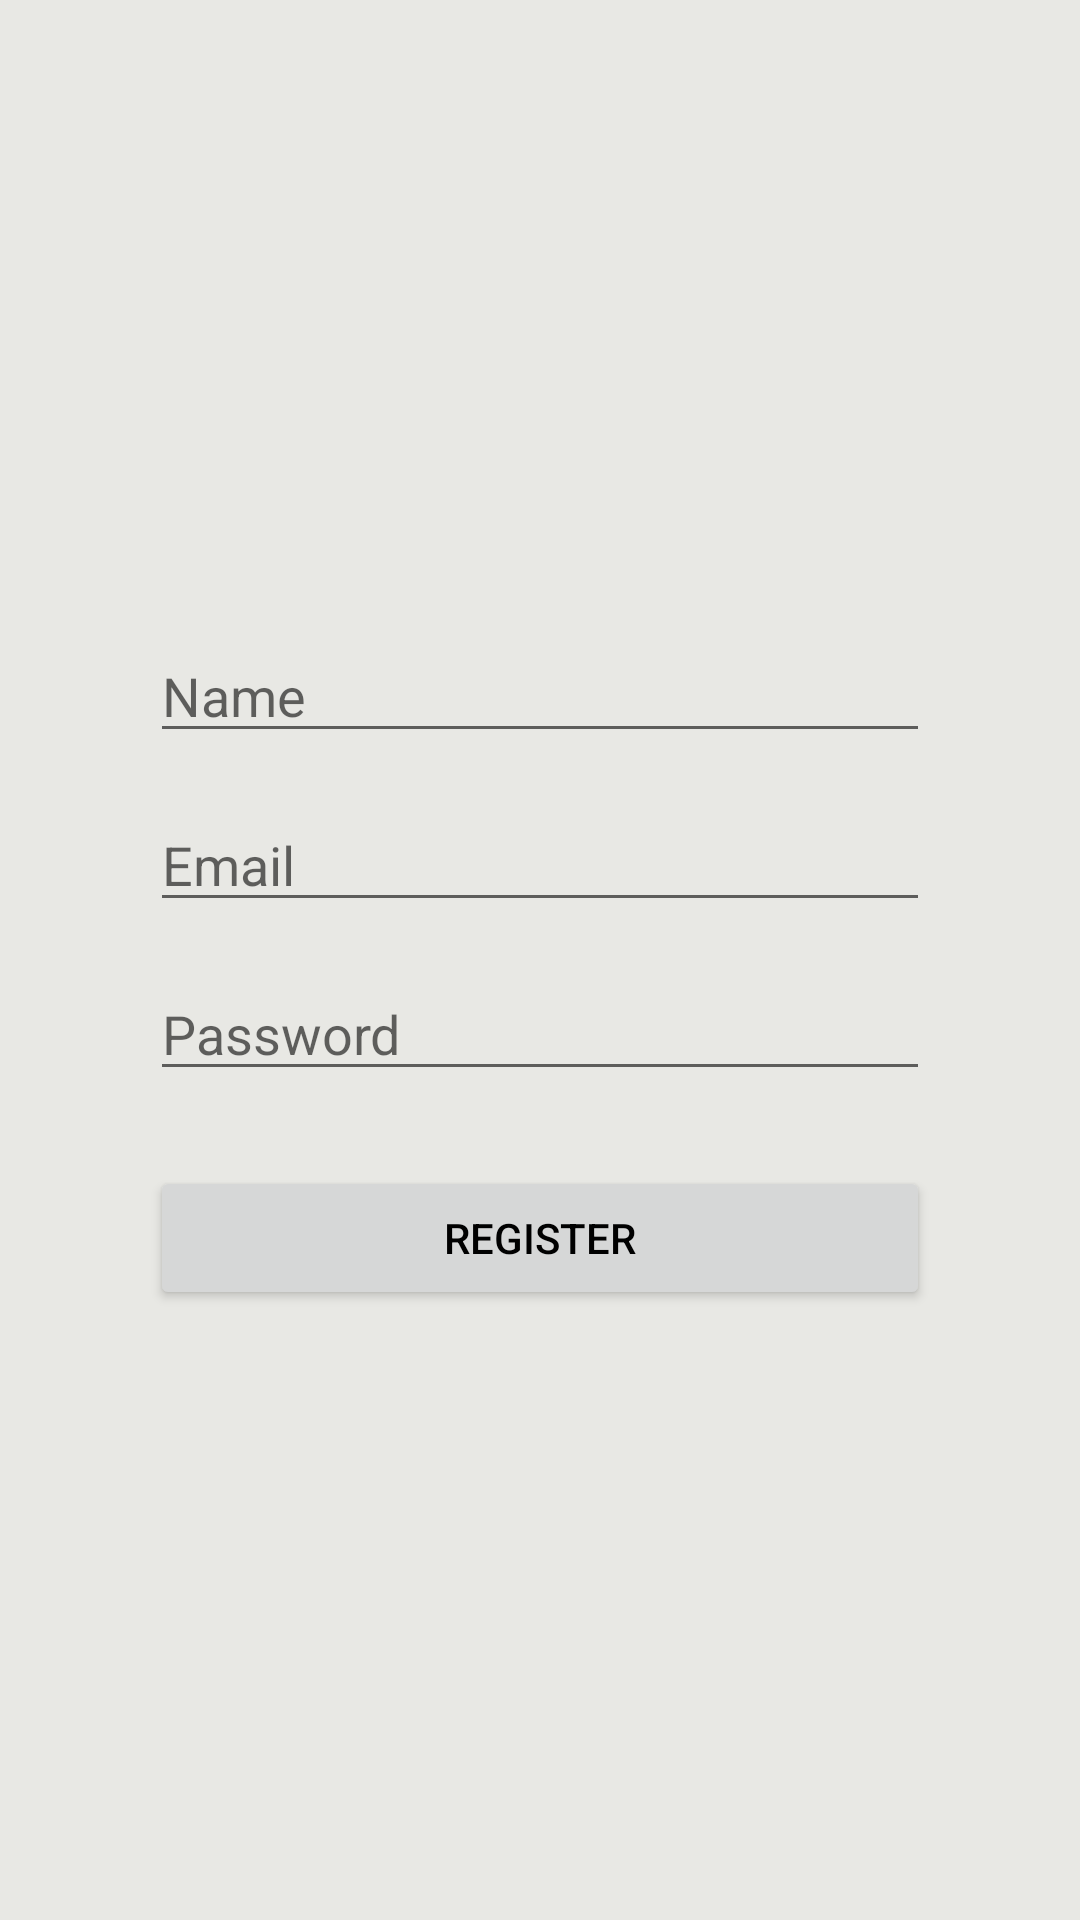

Android layout source for this screen:
<!-- AndroidManifest.xml: application theme Theme.Jworkandroid -->
<!-- res/layout/activity_register.xml -->
<?xml version="1.0" encoding="utf-8"?>
<androidx.constraintlayout.widget.ConstraintLayout xmlns:android="http://schemas.android.com/apk/res/android"
    xmlns:app="http://schemas.android.com/apk/res-auto"
    xmlns:tools="http://schemas.android.com/tools"
    android:layout_width="match_parent"
    android:layout_height="match_parent"
    android:background="@color/bg1"
    tools:context=".RegisterActivity">

    <EditText
        android:id="@+id/etName"
        android:layout_width="match_parent"
        android:layout_height="wrap_content"
        android:layout_marginStart="50dp"
        android:layout_marginEnd="50dp"
        android:hint="@string/name"
        android:inputType="textPersonName"
        app:layout_constraintBottom_toBottomOf="parent"
        app:layout_constraintEnd_toEndOf="parent"
        app:layout_constraintStart_toStartOf="parent"
        app:layout_constraintTop_toTopOf="parent"
        app:layout_constraintVertical_bias="0.350" />

    <EditText
        android:id="@+id/etEmail"
        android:layout_width="match_parent"
        android:layout_height="wrap_content"
        android:layout_marginTop="15dp"
        android:layout_marginStart="50dp"
        android:layout_marginEnd="50dp"
        android:hint="@string/email"
        android:inputType="textEmailAddress"
        app:layout_constraintStart_toStartOf="parent"
        app:layout_constraintEnd_toEndOf="parent"
        app:layout_constraintTop_toBottomOf="@+id/etName" />

    <EditText
        android:id="@+id/etPassword"
        android:layout_width="match_parent"
        android:layout_height="wrap_content"
        android:layout_marginTop="15dp"
        android:layout_marginStart="50dp"
        android:layout_marginEnd="50dp"
        android:hint="@string/password"
        android:inputType="textPassword"
        app:layout_constraintStart_toStartOf="parent"
        app:layout_constraintEnd_toEndOf="parent"
        app:layout_constraintTop_toBottomOf="@+id/etEmail" />

    <Button
        android:id="@+id/btnRegister"
        android:layout_width="match_parent"
        android:layout_height="wrap_content"
        android:text="@string/register"
        android:textColor="@color/black"
        android:layout_marginTop="25dp"
        android:layout_marginStart="50dp"
        android:layout_marginEnd="50dp"
        app:layout_constraintStart_toStartOf="parent"
        app:layout_constraintEnd_toEndOf="parent"
        app:layout_constraintTop_toBottomOf="@+id/etPassword" />

</androidx.constraintlayout.widget.ConstraintLayout>
<!-- resources referenced by this layout -->
<resources>
  <color name="bg1">#e8e8e4</color>
  <color name="black">#FF000000</color>
  <string name="email">Email</string>
  <string name="name">Name</string>
  <string name="password">Password</string>
  <string name="register">Register</string>
  <style name="Theme.Jworkandroid" parent="Theme.MaterialComponents.DayNight.DarkActionBar">
          
          <item name="colorPrimary">@color/co1</item>
          <item name="colorPrimaryVariant">@color/co2</item>
          <item name="colorOnPrimary">@color/white</item>
          
          <item name="colorSecondary">@color/teal_200</item>
          <item name="colorSecondaryVariant">@color/teal_700</item>
          <item name="colorOnSecondary">@color/black</item>
          
          <item name="android:statusBarColor" tools:targetApi="l">?attr/colorPrimaryVariant</item>
          
      </style>
  <color name="co1">#fcd5ce</color>
  <color name="co2">#fec89a</color>
  <color name="white">#FFFFFFFF</color>
  <color name="teal_200">#FF03DAC5</color>
  <color name="teal_700">#FF018786</color>
</resources>
